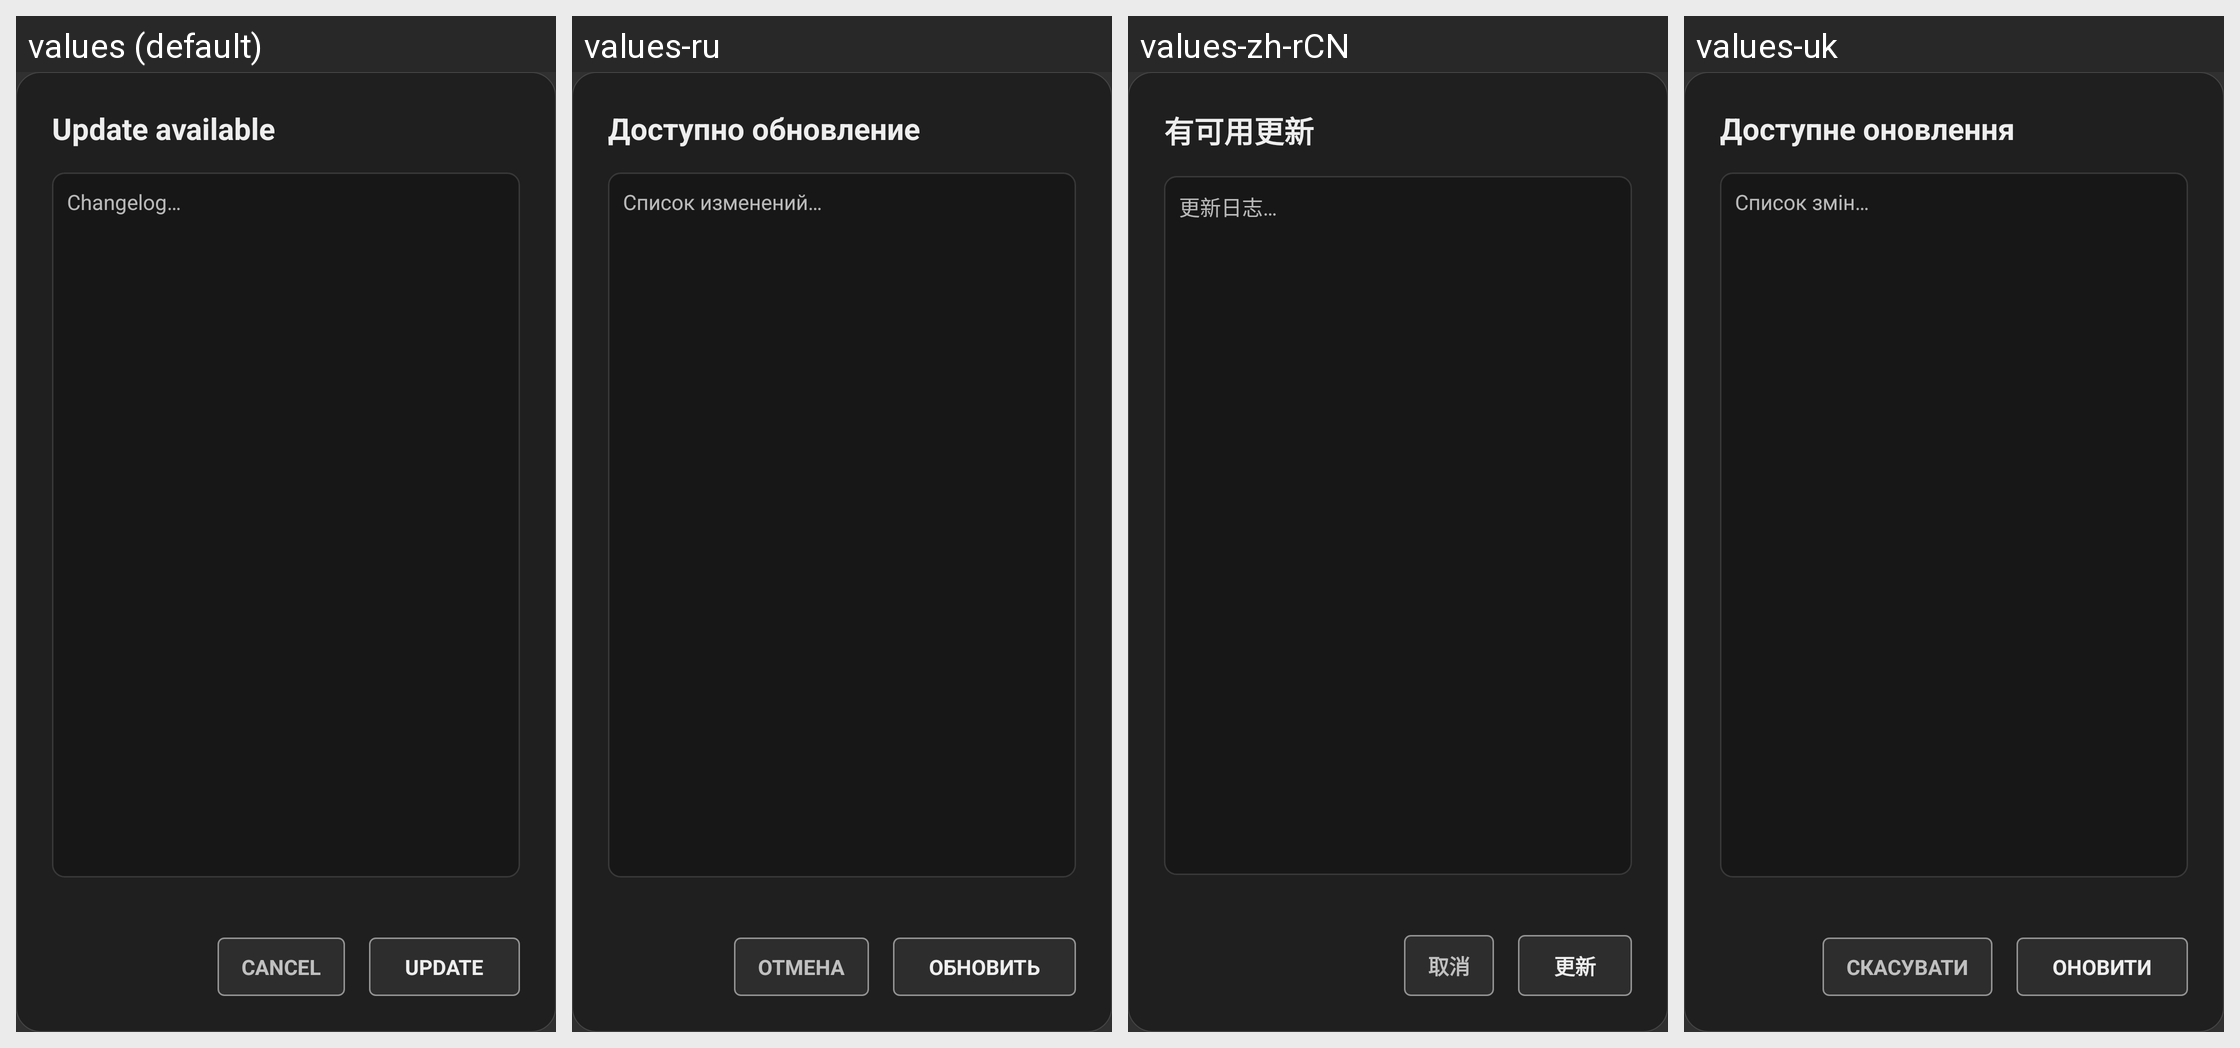

Here is an Android app screen in its default locale and in the app's own translations. Write out the translated-string differences for the strings that appear on this screen.
Android screen res/layout/dialog_update.xml rendered under 4 locales, left to right: values (default), values-ru, values-zh-rCN, values-uk. Device: Nexus 5 (rendered at 1080×1920; each locale shown at half size, 540×960, under a caption strip naming it); theme AppTheme.
Other locales in the repository, not shown: values-be.
Strings drawn on this screen, with the default value and each locale's value (text and hints the layout hard-codes, and strings that could not be matched under every locale, appear in the picture but are not listed):

update_exist
  values: Update available
  values-ru: Доступно обновление
  values-zh-rCN: 有可用更新
  values-uk: Доступне оновлення

update_desc
  values: Changelog…
  values-ru: Список изменений…
  values-zh-rCN: 更新日志…
  values-uk: Список змін…

cancel_uppercase
  values: CANCEL
  values-ru: ОТМЕНА
  values-zh-rCN: 取消
  values-uk: СКАСУВАТИ

update_btn
  values: UPDATE
  values-ru: ОБНОВИТЬ
  values-zh-rCN: 更新
  values-uk: ОНОВИТИ
